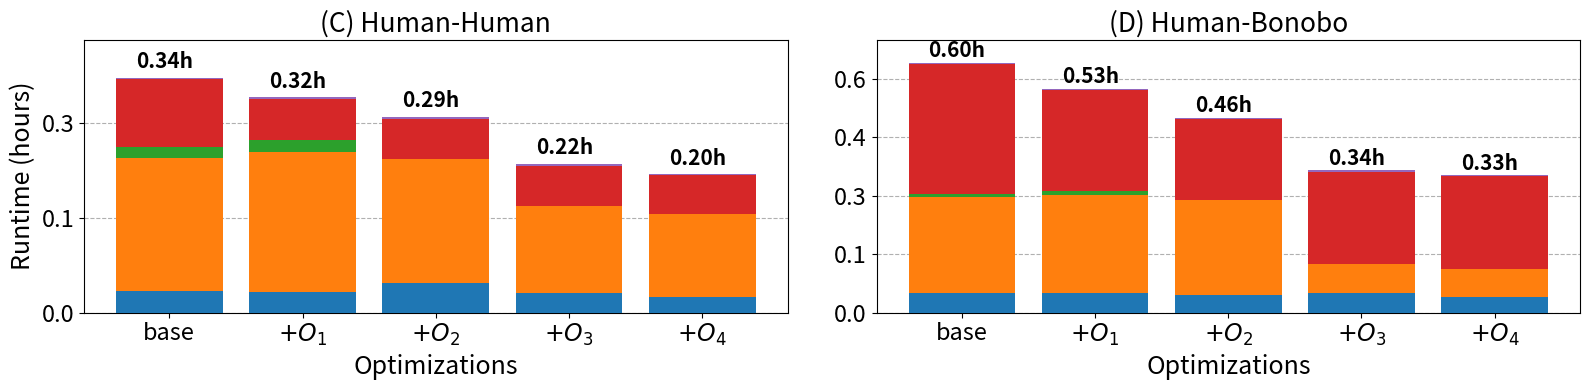

The matplotlib source for this figure:
import matplotlib.pyplot as plt
import numpy as np
import seaborn as sns

# Data for the first part (human) with the updated categories
categories = ['(1) Computing anchors', '(2) Chaining', '(3) Marking primary chains', '(4) Base-to-base alignment', '(5) Miscellaneous']
runtime_human = [1237.404, 1135.931, 1032.298, 783.492, 727.938]  # Runtime in hours for human

# Apply the mapping to shorten the values
value_mm2_human = np.array([0.091, 0.322 + 0.198 + 0.025 + 0.021, 0.048, 0.289, 0.007]) * runtime_human[0]
value_mm2_avx_human = np.array([0.095, 0.366 + 0.230 + 0.030 + 0.025, 0.055, 0.191, 0.008]) * runtime_human[1]
value_mm2_avx_olp_human = np.array([0.150, 0.366 + 0.213 + 0.028 + 0.026, 0.001, 0.206, 0.010]) * runtime_human[2]
value_mm2_hap_chain_btk_human = np.array([0.131, 0.280 + 0.257 + 0.026 + 0.023, 0.001, 0.270, 0.013]) * runtime_human[3]
value_mm2_hap_chain_btk_sort_human = np.array([0.112, 0.274 + 0.268 + 0.032 + 0.029, 0.001, 0.283, 0.003]) * runtime_human[4]
data_human = np.array([value_mm2_human, value_mm2_avx_human, value_mm2_avx_olp_human, value_mm2_hap_chain_btk_human, value_mm2_hap_chain_btk_sort_human])

# Data for the second part (primates) with the updated categories
runtime_primates = [2146.975, 1911.632, 1668.894, 1217.344, 1174.683]  # Runtime in hours for primates
value_mm2_primates = np.array([0.079, 0.249 + 0.106 + 0.016 + 0.012, 0.012, 0.518, 0.004]) * runtime_primates[0]
value_mm2_avx_primates = np.array([0.087, 0.278 + 0.124 + 0.020 + 0.018, 0.016, 0.453, 0.005]) * runtime_primates[1]
value_mm2_olp_primates = np.array([0.092, 0.313 + 0.133 + 0.022 + 0.019, 0.000, 0.414, 0.007]) * runtime_primates[2]
value_mm2_hap_chain_btk_primates = np.array([0.138, 0.098 + 0.082 + 0.014 + 0.011, 0.001, 0.646, 0.010]) * runtime_primates[3]
value_mm2_hap_chain_btk_sort_primates = np.array([0.111, 0.096 + 0.080 + 0.017 + 0.014, 0.001, 0.677, 0.004]) * runtime_primates[4]
data_primates = np.array([value_mm2_primates, value_mm2_avx_primates, value_mm2_olp_primates, value_mm2_hap_chain_btk_primates, value_mm2_hap_chain_btk_sort_primates])

# Create subplots
fig, (ax1, ax2) = plt.subplots(1, 2, figsize=(16, 4), sharey=False)

# Use a colormap for consistent colors
colors = sns.color_palette("tab10", len(categories))

# Plot bars for human data
bottom_human = np.zeros(len(runtime_human))
for i, category in enumerate(categories):
    ax1.bar(range(len(runtime_human)), data_human[:, i], bottom=bottom_human, label=category, color=colors[i], zorder=3)
    bottom_human += data_human[:, i]

# Add runtime labels for human
for i, v in enumerate(runtime_human):
    ax1.text(i - 0.25, bottom_human[i] + 50, f'{v/3600:.2f}h', color='black', fontweight='bold', fontsize=15)

# Plot bars for primates data
bottom_primates = np.zeros(len(runtime_primates))
for i, category in enumerate(categories):
    ax2.bar(range(len(runtime_primates)), data_primates[:, i], bottom=bottom_primates, color=colors[i], zorder=3)
    bottom_primates += data_primates[:, i]

# Add runtime labels for primates
for i, v in enumerate(runtime_primates):
    ax2.text(i - 0.25, bottom_primates[i] + 50, f'{v/3600:.2f}h', color='black', fontweight='bold', fontsize=15)

# Set titles for both subplots
ax1.set_title('(C) Human-Human', fontsize=19)
ax2.set_title('(D) Human-Bonobo', fontsize=19)

# Set y-axis labels
ax1.set_ylabel('Runtime (hours)', fontsize=18)
ax2.set_ylabel('  ', fontsize=18)

# Set x-tick labels for human and primates
ax1.set_xticks(range(len(runtime_human)))
ax1.set_xticklabels(['base', '$+O_1$', '$+O_2$', '$+O_3$', '$+O_4$'], rotation=0, fontsize=17)

ax2.set_xticks(range(len(runtime_primates)))
ax2.set_xticklabels(['base', '$+O_1$', '$+O_2$', '$+O_3$', '$+O_4$'], rotation=0, fontsize=17)

# Adjust y-limits to be non-normalized
ax1.set_ylim(0, max(bottom_human) + 200)
ax2.set_ylim(0, max(bottom_primates) + 200)

# add yticks as [runtime[0], runtime[1], runtime[2], ...]/3600
ax1.set_yticks(range(0, int(max(bottom_human) + 100), 500))
ax1.set_yticklabels([f'{i/3600:.1f}' for i in range(0, int(max(bottom_human) + 100), 500)], fontsize=17)
ax2.set_yticks(range(0, int(max(bottom_primates) + 100), 500))
ax2.set_yticklabels([f'{i/3600:.1f}' for i in range(0, int(max(bottom_primates) + 100), 500)], fontsize=17)

ax1.grid(axis='y', linestyle='--', zorder=0)
ax2.grid(axis='y', linestyle='--', zorder=0)

# set xlabel for both subplots as 'Optimizations'
ax1.set_xlabel('Optimizations', fontsize=18)
ax2.set_xlabel('Optimizations', fontsize=18)

# Adding a shared legend at the top
# fig.legend(categories, loc='upper center', bbox_to_anchor=(0.5, 1.10), fontsize=12, ncol=6)
plt.tight_layout()
plt.savefig('combined_human_primates.pdf', bbox_inches='tight', format='pdf', dpi=1200)
